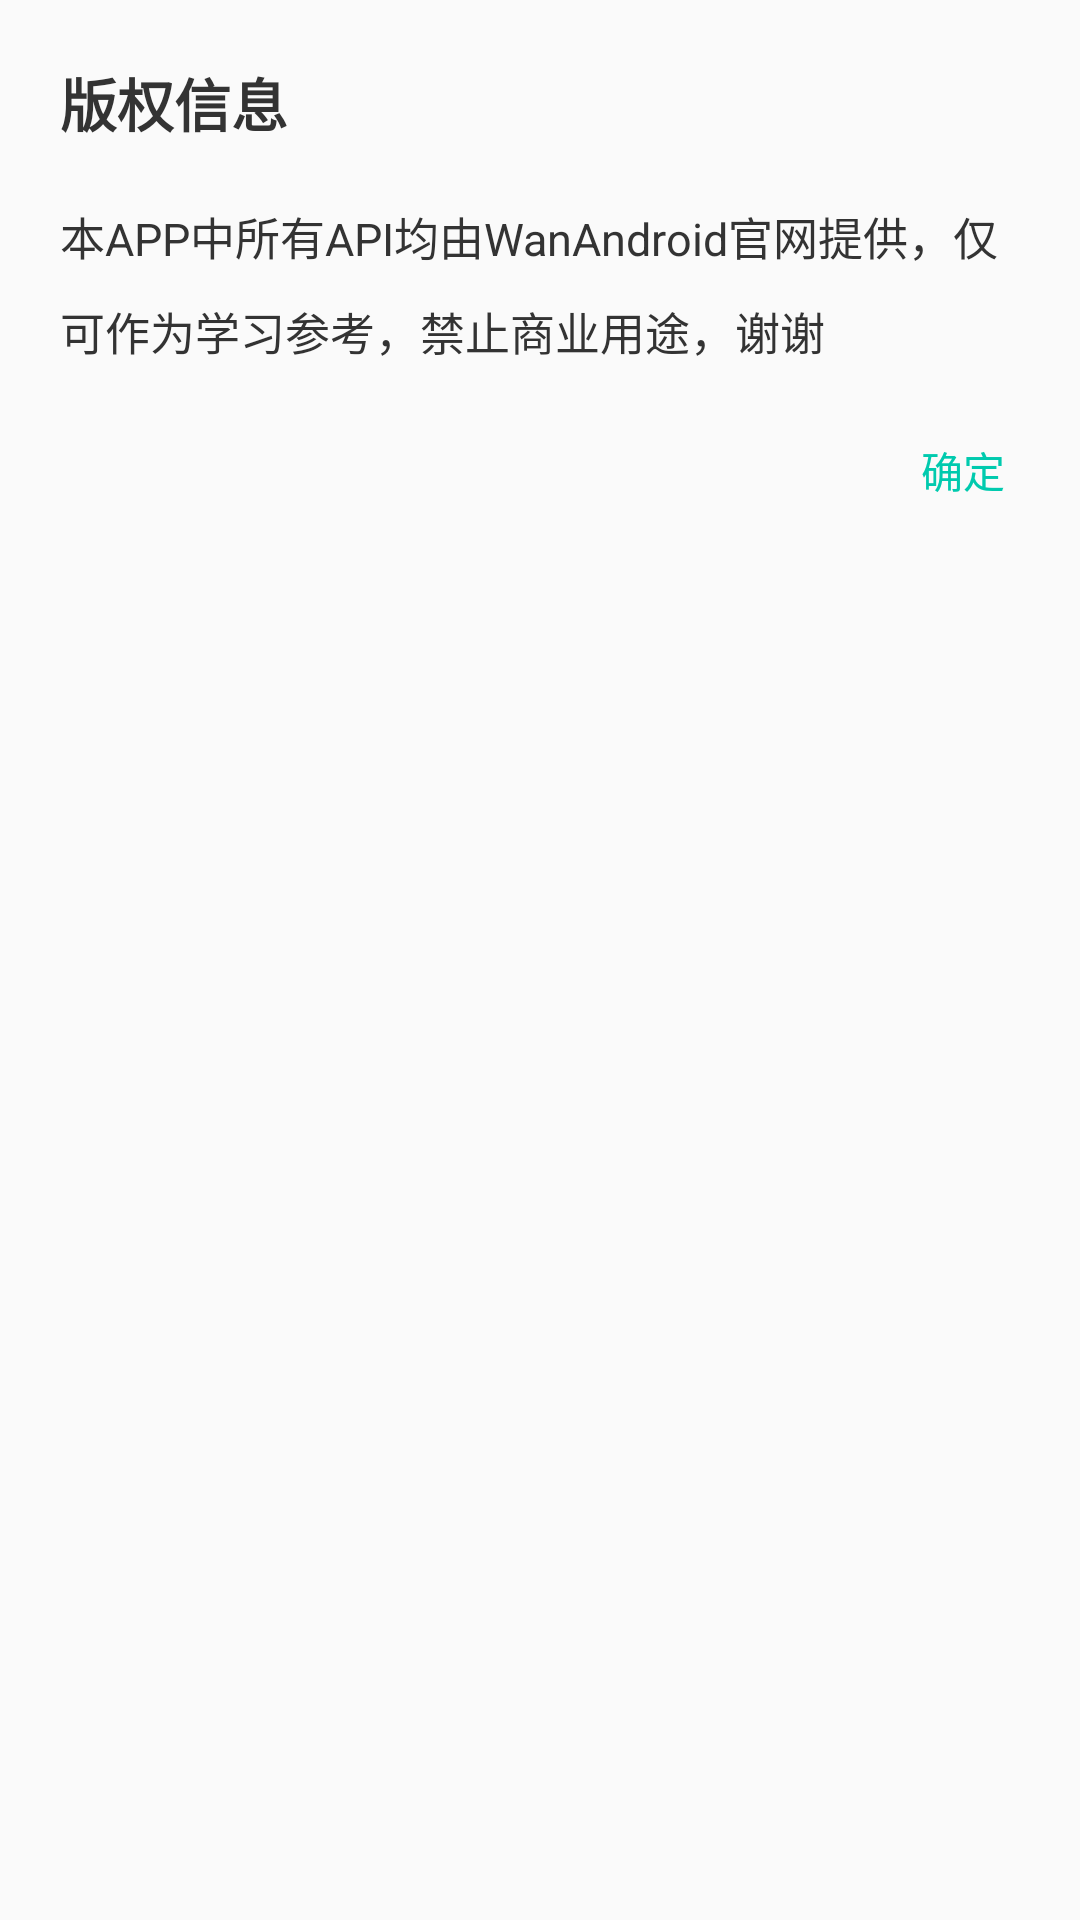

Here is an Android app screen rendered from its layout file. Give the layout XML and the strings, colors and styles it references.
<!-- AndroidManifest.xml: application theme AppTheme -->
<!-- res/layout/dialog_copyright_info.xml -->
<?xml version="1.0" encoding="utf-8"?>
<LinearLayout xmlns:android="http://schemas.android.com/apk/res/android"
    android:layout_width="match_parent"
    android:layout_height="wrap_content"
    android:orientation="vertical"
    android:background="@color/theme_1"

    android:padding="@dimen/padding">

    <TextView
        style="@style/text_title"
        android:layout_width="wrap_content"
        android:layout_height="wrap_content"
        android:text="版权信息" />

    <TextView
        style="@style/text_1"
        android:layout_width="match_parent"
        android:layout_height="wrap_content"
        android:layout_marginTop="@dimen/qb_px_20"
        android:lineSpacingExtra="@dimen/qb_px_10"
        android:maxLines="3"
        android:text="@string/copyright" />

    <TextView
        android:id="@+id/tvConfirm"
        android:layout_width="wrap_content"
        android:layout_height="wrap_content"
        android:layout_gravity="right"
        android:layout_marginTop="@dimen/qb_px_20"
        android:background="@drawable/ripple_bg"
        android:padding="@dimen/qb_px_5"
        android:text="确定"
        android:textColor="@color/theme_2" />
</LinearLayout>
<!-- resources referenced by this layout -->
<resources>
  <color name="theme_1">#241f1b</color>
  <color name="theme_2">#00CAAE</color>
  <dimen name="padding">@dimen/qb_px_20</dimen>
  <dimen name="qb_px_10">8.33dp</dimen>
  <dimen name="qb_px_20">16.67dp</dimen>
  <dimen name="qb_px_5">4.17dp</dimen>
  <!-- drawable ripple_bg (drawable-v24) -->
  <?xml version="1.0" encoding="utf-8"?>
  <ripple xmlns:android="http://schemas.android.com/apk/res/android"
      android:color="@color/ripple_gray"> 
      <item>
          <shape android:shape="rectangle">
              
              <solid android:color="@color/theme_1"/>
          </shape>
      </item>
  </ripple>
  <string name="copyright">本APP中所有API均由WanAndroid官网提供，仅可作为学习参考，禁止商业用途，谢谢</string>
  <style name="text_1">
          <item name="android:textColor">@color/text_1</item>
          <item name="android:textSize">@dimen/text_1</item>
          <item name="android:maxLines">1</item>
          <item name="android:ellipsize">end</item>
      </style>
  <style name="text_title">
          <item name="android:textColor">@color/text_1</item>
          <item name="android:textSize">@dimen/text_title</item>
          <item name="android:textStyle">bold</item>
          <item name="android:maxLines">1</item>
          <item name="android:ellipsize">end</item>
      </style>
  <style name="AppTheme" parent="Theme.AppCompat.DayNight.NoActionBar">
          
          <item name="colorPrimary">@color/colorPrimary</item>
          <item name="colorPrimaryDark">@color/colorPrimaryDark</item>
          <item name="colorAccent">@color/colorAccent</item>
      </style>
  <color name="ripple_gray">#D1D1D1</color>
  <color name="text_1">#333333</color>
  <dimen name="text_1">@dimen/qb_px_15</dimen>
  <dimen name="text_title">@dimen/qb_px_19</dimen>
  <color name="colorPrimary">#F60B0B</color>
  <color name="colorPrimaryDark">#00CAAE</color>
  <color name="colorAccent">#00CAAE</color>
  <dimen name="qb_px_15">12.50dp</dimen>
  <dimen name="qb_px_19">15.83dp</dimen>
</resources>
